7-way image classification set "merged_dataset" from GitHub (tmgdarshan/cloud-classification-cnn-mobile); label vocabulary: cumulus, altocumulus, cirrus, clear sky, stratocumulus, cumulonimbus, mixed.

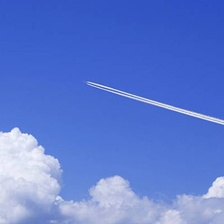
Label: mixed

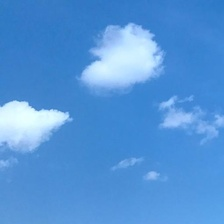
Label: cumulus

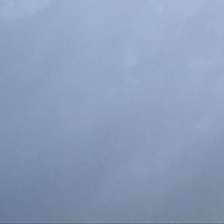
Label: stratocumulus

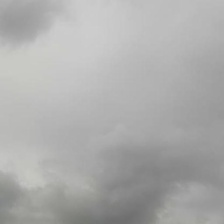
Label: cumulonimbus

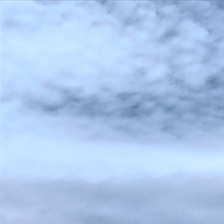
Label: mixed

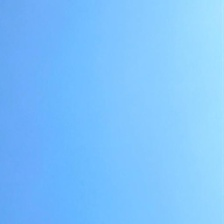
Label: clear sky
